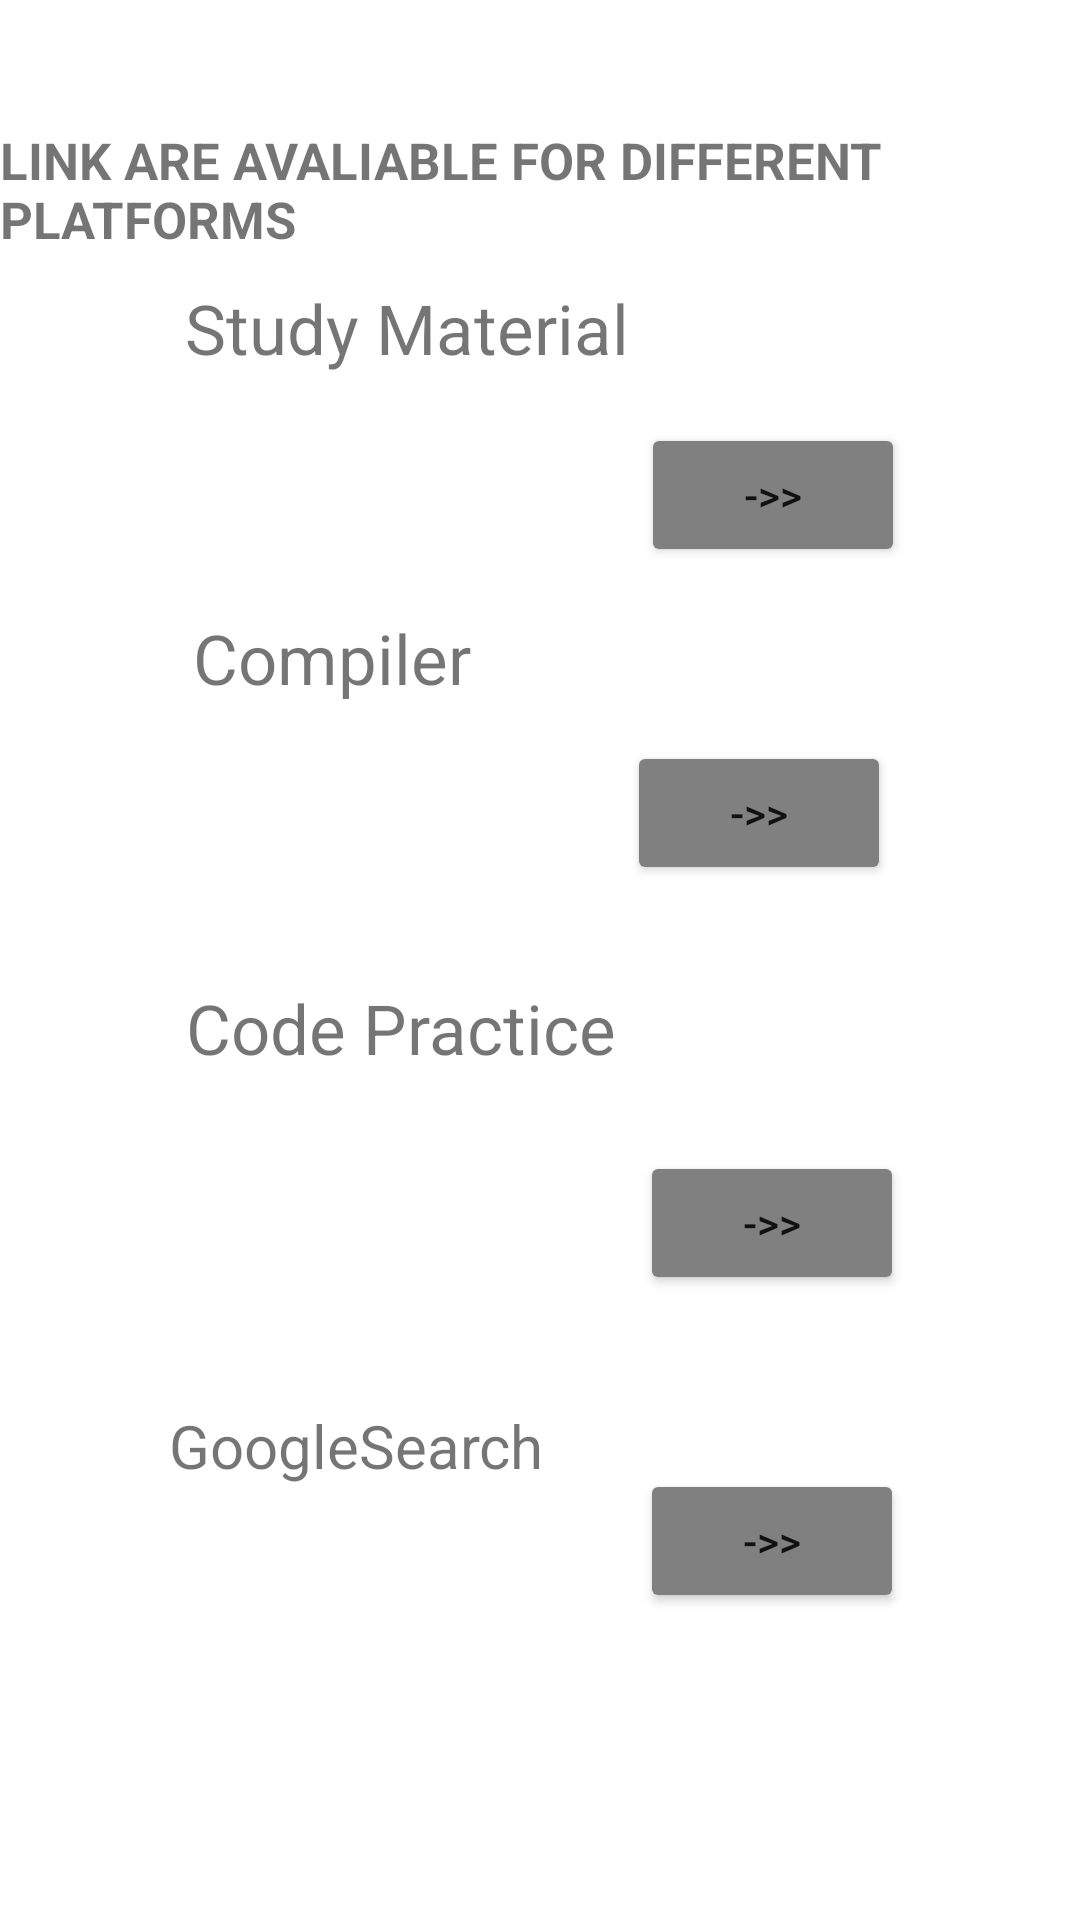

Here is an Android app screen rendered from its layout file. Give the layout XML and the strings, colors and styles it references.
<!-- AndroidManifest.xml: application theme Theme.ShortCut -->
<!-- res/layout/secondlayout.xml -->
<?xml version="1.0" encoding="utf-8"?>
<androidx.constraintlayout.widget.ConstraintLayout
        xmlns:android="http://schemas.android.com/apk/res/android"
        xmlns:tools="http://schemas.android.com/tools"
        xmlns:app="http://schemas.android.com/apk/res-auto"
        android:layout_width="match_parent"
        android:layout_height="match_parent"
        tools:context=".MainActivity"
        android:backgroundTint="#800080">

        <TextView android:layout_width="wrap_content" android:layout_height="wrap_content"
                  android:id="@+id/textv"
                  android:text="LINK ARE AVALIABLE FOR DIFFERENT PLATFORMS"
                  android:textStyle="bold"
                  android:textSize="17dp"
                  app:layout_constraintLeft_toLeftOf="parent"
                  app:layout_constraintRight_toRightOf="parent"
                  app:layout_constraintTop_toTopOf="parent"
                  app:layout_constraintBottom_toBottomOf="parent"
                  app:layout_constraintVertical_bias="0.07" app:layout_constraintHorizontal_bias="0.487"/>
        <Button android:layout_width="wrap_content" android:layout_height="wrap_content"
                android:text="->>"
                android:id="@+id/combtn"
                android:backgroundTint="#808080"
                app:layout_constraintTop_toTopOf="parent"
                app:layout_constraintBottom_toBottomOf="parent"
                app:layout_constraintStart_toEndOf="@id/compiler"
                app:layout_constraintVertical_bias="0.417" android:layout_marginStart="52dp"/>
        <Button android:layout_width="wrap_content" android:layout_height="wrap_content"
                android:text="->>"
                android:id="@+id/stdbtn"
                app:layout_constraintTop_toTopOf="parent"
                app:layout_constraintBottom_toBottomOf="parent"
                app:layout_constraintStart_toEndOf="@id/study"
                android:backgroundTint="#808080"
                app:layout_constraintVertical_bias="0.238" android:layout_marginStart="4dp"/>
        <TextView android:layout_width="wrap_content" android:layout_height="wrap_content"
                  android:text="Study Material"
                  android:textSize="23dp"
                  android:id="@+id/study"
                  app:layout_constraintLeft_toLeftOf="parent"
                  app:layout_constraintRight_toRightOf="parent"
                  app:layout_constraintTop_toTopOf="parent"
                  app:layout_constraintBottom_toBottomOf="parent"
                  app:layout_constraintVertical_bias="0.154" app:layout_constraintHorizontal_bias="0.291"/>
        <Button android:layout_width="wrap_content" android:layout_height="wrap_content"
                android:text="->>"
                android:id="@+id/prbtn"
                android:backgroundTint="#808080"
                app:layout_constraintTop_toTopOf="parent"
                app:layout_constraintBottom_toBottomOf="parent"
                app:layout_constraintStart_toEndOf="@id/codep"
                app:layout_constraintVertical_bias="0.648" android:layout_marginStart="8dp"/>
        <TextView android:layout_width="wrap_content" android:layout_height="wrap_content"
                  android:text="Compiler"
                  android:textSize="23dp"
                  android:id="@+id/compiler"
                  app:layout_constraintLeft_toLeftOf="parent"
                  app:layout_constraintRight_toRightOf="parent"
                  app:layout_constraintTop_toTopOf="parent"
                  app:layout_constraintBottom_toBottomOf="parent"
                  app:layout_constraintHorizontal_bias="0.241" app:layout_constraintVertical_bias="0.335"/>
        <TextView android:layout_width="wrap_content" android:layout_height="wrap_content"
                  android:text="Code Practice"
                  android:textSize="23dp"
                  android:id="@+id/codep"
                  app:layout_constraintLeft_toLeftOf="parent"
                  app:layout_constraintRight_toRightOf="parent"
                  app:layout_constraintTop_toTopOf="parent"
                  app:layout_constraintBottom_toBottomOf="parent"
                  app:layout_constraintVertical_bias="0.537" app:layout_constraintHorizontal_bias="0.286"/>
        <TextView android:layout_width="wrap_content" android:layout_height="wrap_content"
                  android:id="@+id/searchtext"
                  android:text="GoogleSearch"
                  android:textSize="20dp"
                  app:layout_constraintLeft_toLeftOf="parent"
                  app:layout_constraintRight_toRightOf="parent"
                  app:layout_constraintTop_toTopOf="parent"
                  app:layout_constraintBottom_toBottomOf="parent"
                  app:layout_constraintVertical_bias="0.764" app:layout_constraintHorizontal_bias="0.24"/>
        <Button android:layout_width="wrap_content" android:layout_height="wrap_content"
                android:text="->>"
                android:backgroundTint="#808080"
                android:id="@+id/searchlay"
                app:layout_constraintTop_toTopOf="parent"
                app:layout_constraintBottom_toBottomOf="parent"
                app:layout_constraintStart_toEndOf="@id/searchtext"
                app:layout_constraintVertical_bias="0.827" android:layout_marginStart="32dp"/>

</androidx.constraintlayout.widget.ConstraintLayout>
<!-- resources referenced by this layout -->
<resources>
  <style name="Theme.ShortCut" parent="Theme.MaterialComponents.DayNight.DarkActionBar">
          
          <item name="colorPrimary">@color/purple_500</item>
          <item name="colorPrimaryVariant">@color/purple_700</item>
          <item name="colorOnPrimary">@color/white</item>
          
          <item name="colorSecondary">@color/teal_200</item>
          <item name="colorSecondaryVariant">@color/teal_700</item>
          <item name="colorOnSecondary">@color/black</item>
          
          <item name="android:statusBarColor">?attr/colorPrimaryVariant</item>
          
      </style>
  <!-- not gathered from this repository: default colours our renderer supplied (Android Studio template values) -->
  <color name="purple_500">#FF6200EE</color>
  <color name="purple_700">#FF3700B3</color>
  <color name="teal_200">#FF03DAC5</color>
  <color name="teal_700">#FF018786</color>
  <color name="black">#FF000000</color>
  <color name="white">#FFFFFFFF</color>
</resources>
